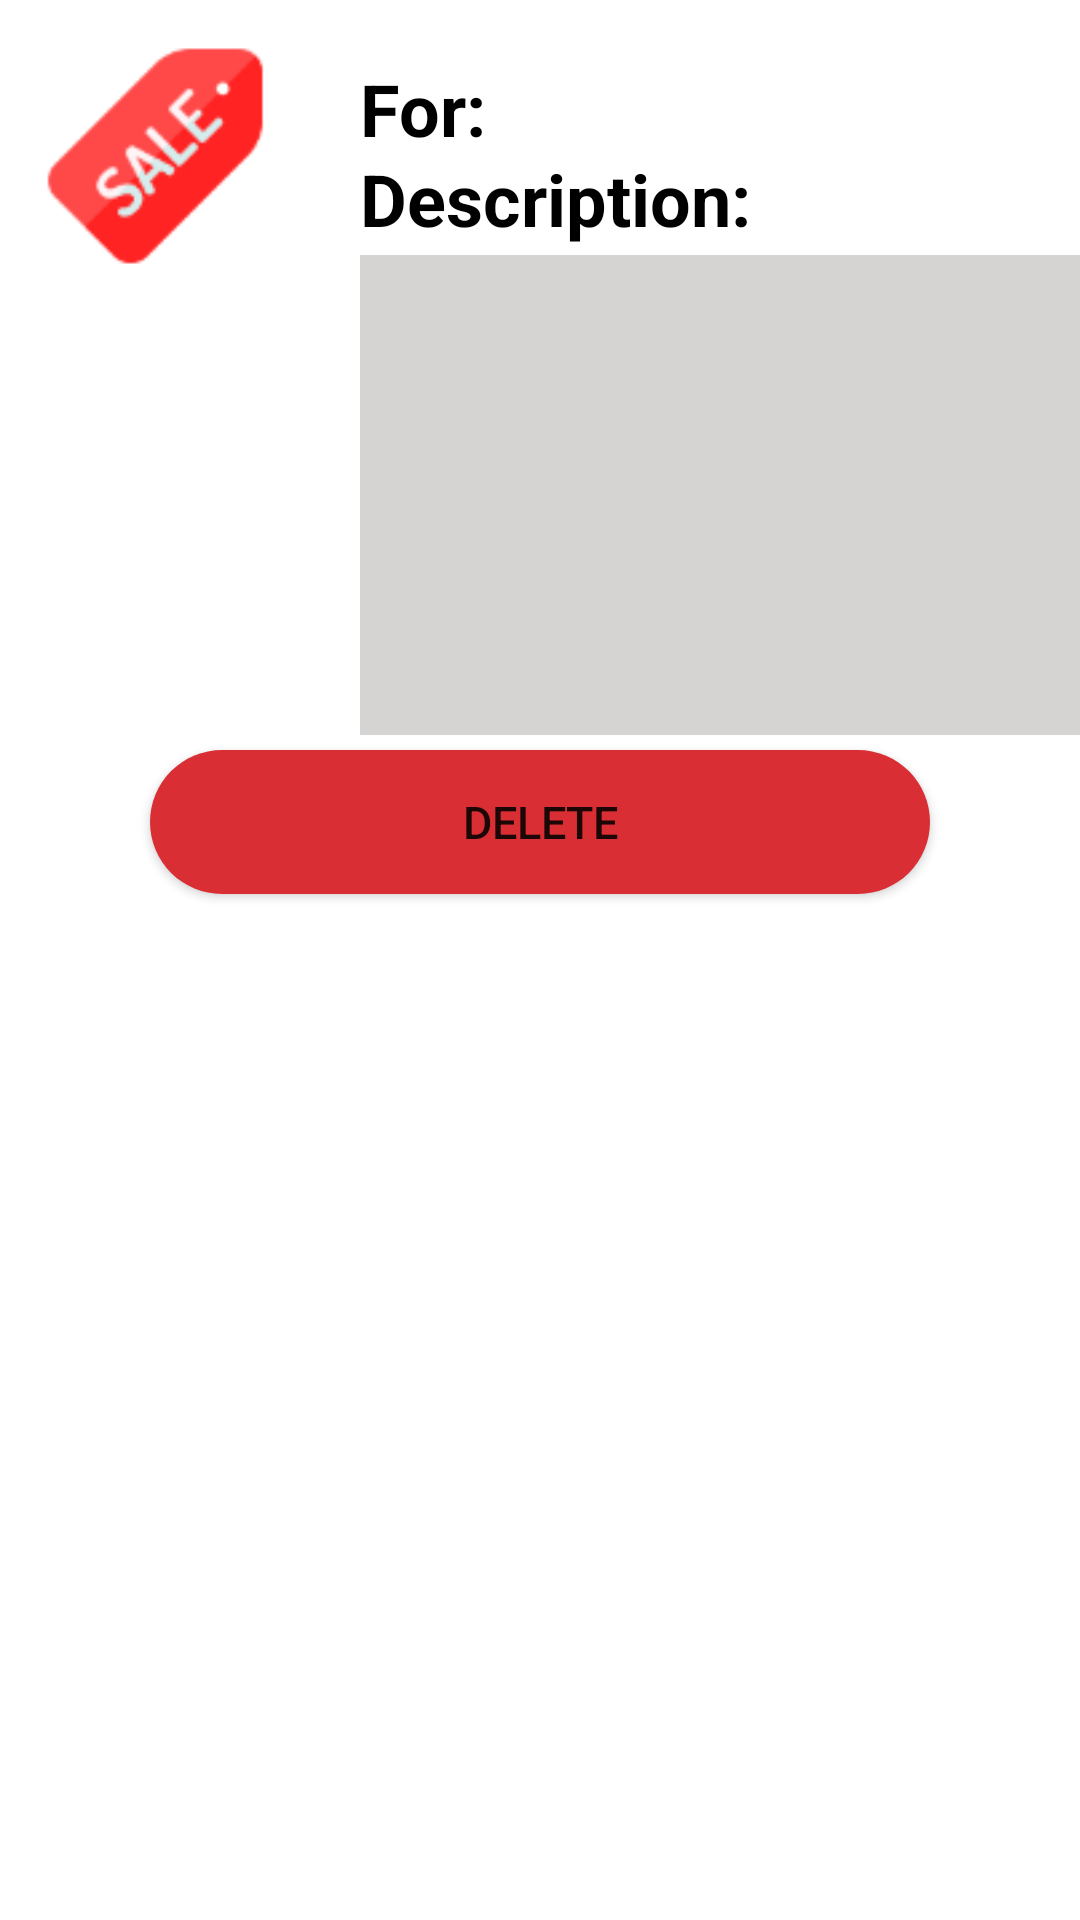

The Android layout XML behind this screen, and the referenced resources:
<!-- AndroidManifest.xml: application theme Theme.BFF -->
<!-- res/layout/activity_view_sale.xml -->
<?xml version="1.0" encoding="utf-8"?>
<RelativeLayout xmlns:android="http://schemas.android.com/apk/res/android"
    xmlns:app="http://schemas.android.com/apk/res-auto"
    android:orientation="horizontal"
    android:layout_width="match_parent"
    android:layout_height="300dp">

    <TextView
        android:id="@+id/for1"
        android:layout_width="wrap_content"
        android:layout_height="wrap_content"
        android:text="For:"
        android:layout_marginLeft="120dp"
        android:layout_marginTop="20dp"
        android:textColor="@color/black"
        android:textSize="24sp"
        android:textStyle="bold" />
    <TextView
        android:id="@+id/f"
        android:layout_width="285dp"
        android:layout_height="wrap_content"
        android:layout_marginLeft="170dp"
        android:layout_marginTop="20dp"
        android:textColor="@color/black"
        android:textSize="24sp"
        android:textStyle="bold" />

    <TextView
        android:id="@+id/Description1"
        android:layout_width="wrap_content"
        android:layout_height="wrap_content"
        android:text="Description:"
        android:textColor="@color/black"
        android:layout_marginLeft="120dp"
        android:layout_marginTop="50dp"
        android:textSize="24sp"
        android:textStyle="bold" />

    <TextView
        android:id="@+id/Description"
        android:layout_width="285dp"
        android:layout_height="160dp"
        android:layout_marginLeft="120dp"
        android:layout_marginTop="85dp"
        android:background="#D6D3D3"
        android:textColor="@color/black"
        android:textSize="24sp"
        android:textStyle="bold" />


    <Button
        android:id="@+id/button11"
        android:layout_width="match_parent"
        android:layout_height="wrap_content"
        android:background="@drawable/colorbutton3"
        android:layout_marginTop="250dp"
        android:text="delete"
        android:layout_marginStart="50dp"
        android:layout_marginEnd="50dp"
        android:padding="10dp"
        android:textSize="15sp"
        app:backgroundTint="@null"
        app:layout_constraintEnd_toEndOf="parent"
        app:layout_constraintHorizontal_bias="1.0"
        app:layout_constraintStart_toStartOf="parent"
         />

    <ImageView
        android:id="@+id/imageView"
        android:layout_width="108dp"
        android:layout_height="98dp"
        android:layout_alignParentStart="true"
        android:layout_alignParentTop="true"
        android:layout_marginStart="0dp"
        android:layout_marginTop="3dp"
        app:srcCompat="@drawable/salaepic"
        android:textSize="20sp" />


</RelativeLayout>
<!-- resources referenced by this layout -->
<resources>
  <color name="black">#FF000000</color>
  <!-- drawable colorbutton3 (drawable) -->
  <?xml version="1.0" encoding="utf-8"?>
  <shape xmlns:android="http://schemas.android.com/apk/res/android">
      <corners
          android:radius="25dp" />
      <gradient
          android:angle="45"
          android:centerX="35"
          android:startColor="#d92e33"
          android:endColor="#d92e33"
          android:type="linear" />
      <size
          android:height="20dp"
          android:width="100dp"
          />
  
  </shape>
  <!-- drawable salaepic: png bitmap (drawable, 3859 bytes) -->
  <style name="Theme.BFF" parent="Theme.MaterialComponents.DayNight.DarkActionBar">
          
          <item name="colorPrimary">@color/purple_500</item>
          <item name="colorPrimaryVariant">@color/purple_700</item>
          <item name="colorOnPrimary">@color/white</item>
          
          <item name="colorSecondary">@color/teal_200</item>
          <item name="colorSecondaryVariant">@color/teal_700</item>
          <item name="colorOnSecondary">@color/black</item>
          
          <item name="android:statusBarColor">?attr/colorPrimaryVariant</item>
          
      </style>
  <color name="purple_500">#FF6200EE</color>
  <color name="purple_700">#FF3700B3</color>
  <color name="white">#FFFFFFFF</color>
  <color name="teal_200">#FF03DAC5</color>
  <color name="teal_700">#FF018786</color>
</resources>
